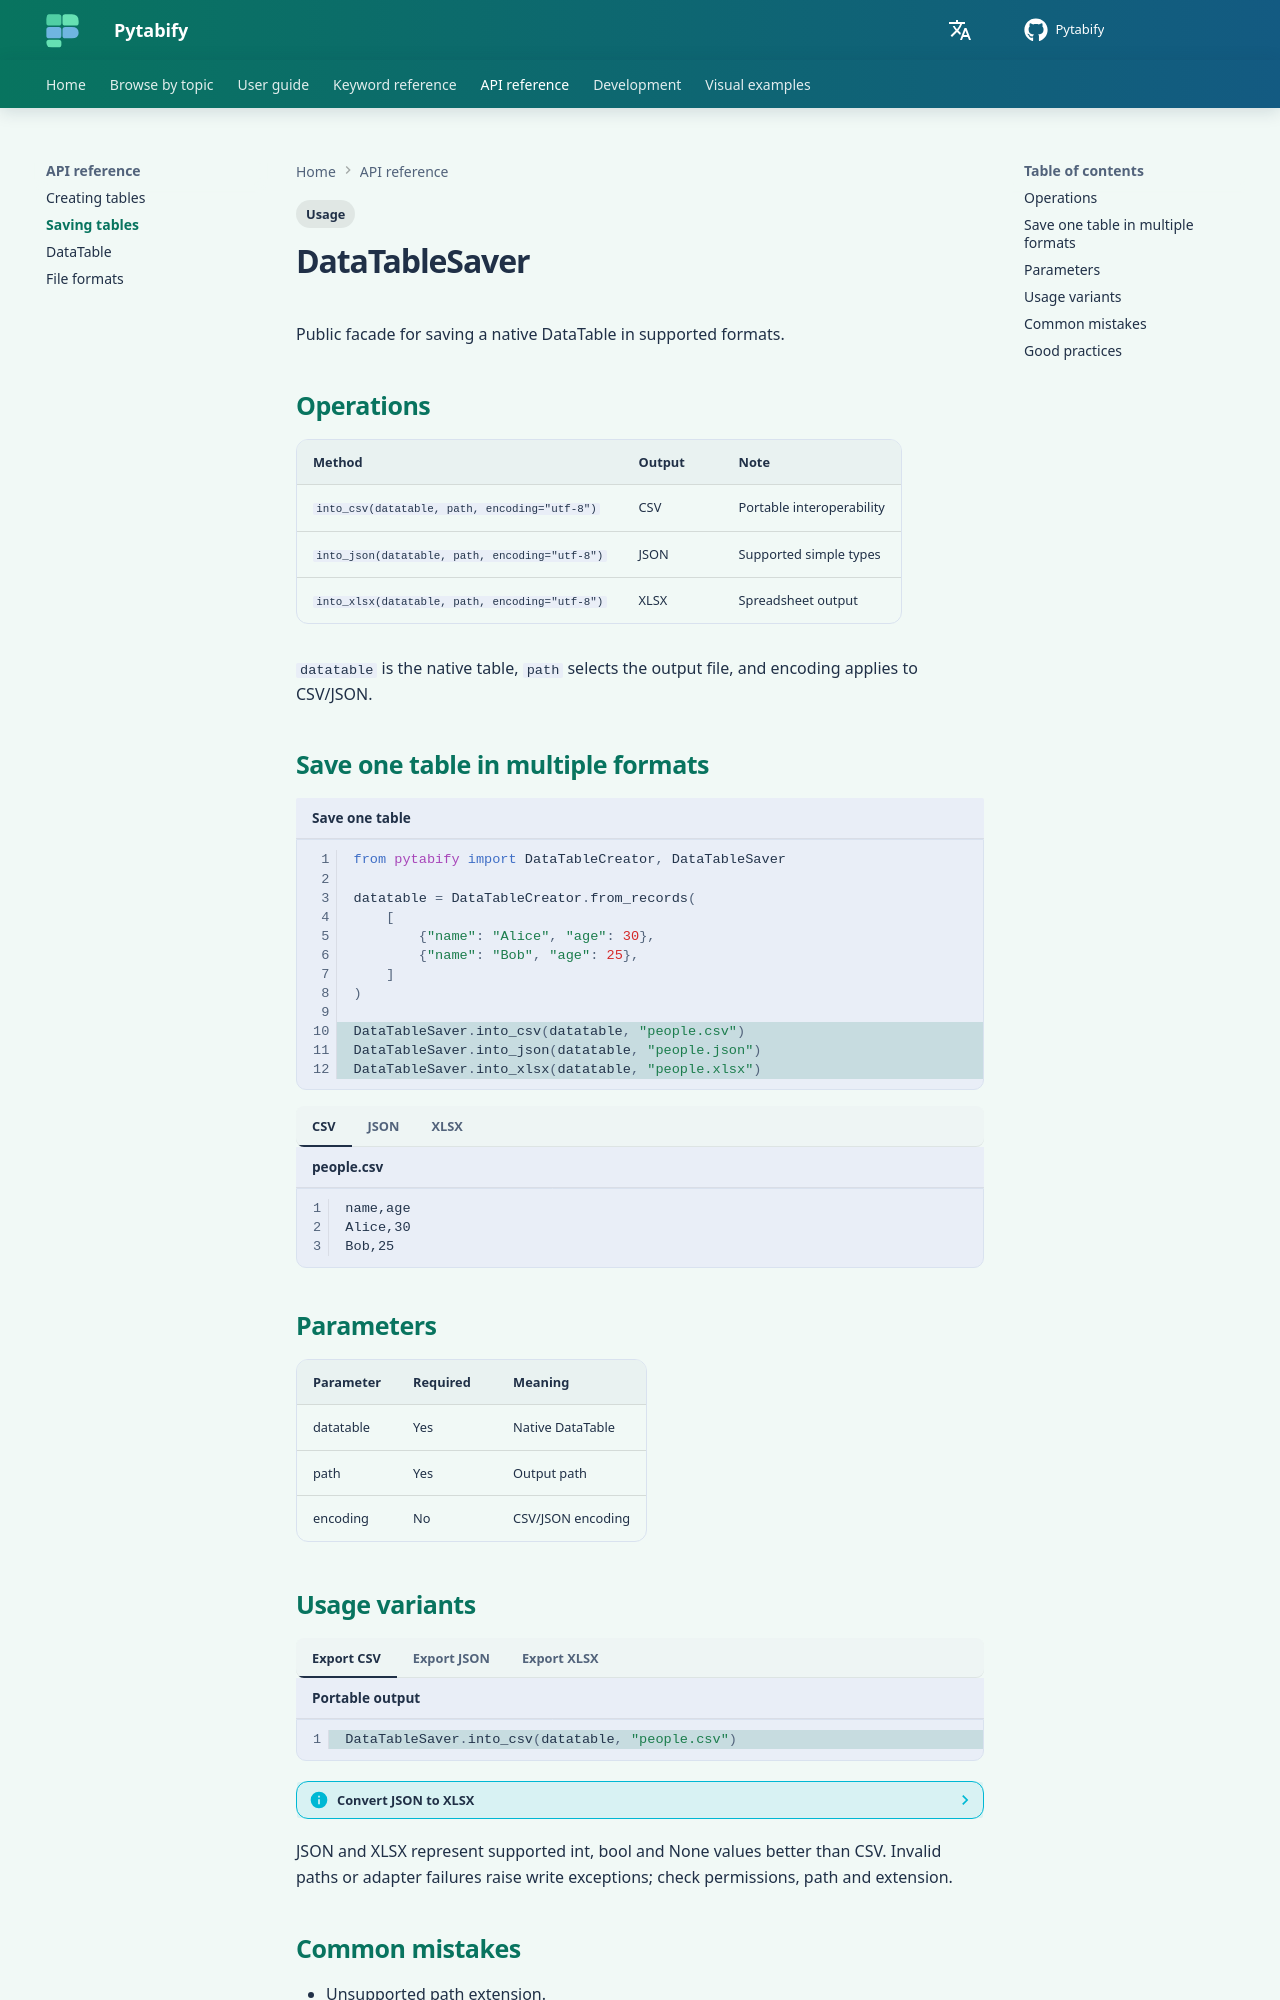

repository: angel-valdezzz/pytabify · page: reference/saver/index.html · generator: mkdocs

---
tags:
  - Usage
---

# DataTableSaver

Public facade for saving a native DataTable in supported formats.

## Operations

| Method | Output | Note |
| --- | --- | --- |
| `into_csv(datatable, path, encoding="utf-8")` | CSV | Portable interoperability |
| `into_json(datatable, path, encoding="utf-8")` | JSON | Supported simple types |
| `into_xlsx(datatable, path, encoding="utf-8")` | XLSX | Spreadsheet output |

`datatable` is the native table, `path` selects the output file, and encoding applies to CSV/JSON.

## Save one table in multiple formats

```python title="Save one table" hl_lines="10-12"
from pytabify import DataTableCreator, DataTableSaver

datatable = DataTableCreator.from_records(
    [
        {"name": "Alice", "age": 30},
        {"name": "Bob", "age": 25},
    ]
)

DataTableSaver.into_csv(datatable, "people.csv")
DataTableSaver.into_json(datatable, "people.json")
DataTableSaver.into_xlsx(datatable, "people.xlsx")
```

=== "CSV"

    ```text title="people.csv"
    name,age
    Alice,30
    Bob,25
    ```

=== "JSON"

    ```json title="people.json"
    [
      {"name": "Alice", "age": 30},
      {"name": "Bob", "age": 25}
    ]
    ```

=== "XLSX"

    Headers occupy the first row; records follow schema order.

## Parameters

| Parameter | Required | Meaning |
| --- | --- | --- |
| datatable | Yes | Native DataTable |
| path | Yes | Output path |
| encoding | No | CSV/JSON encoding |
